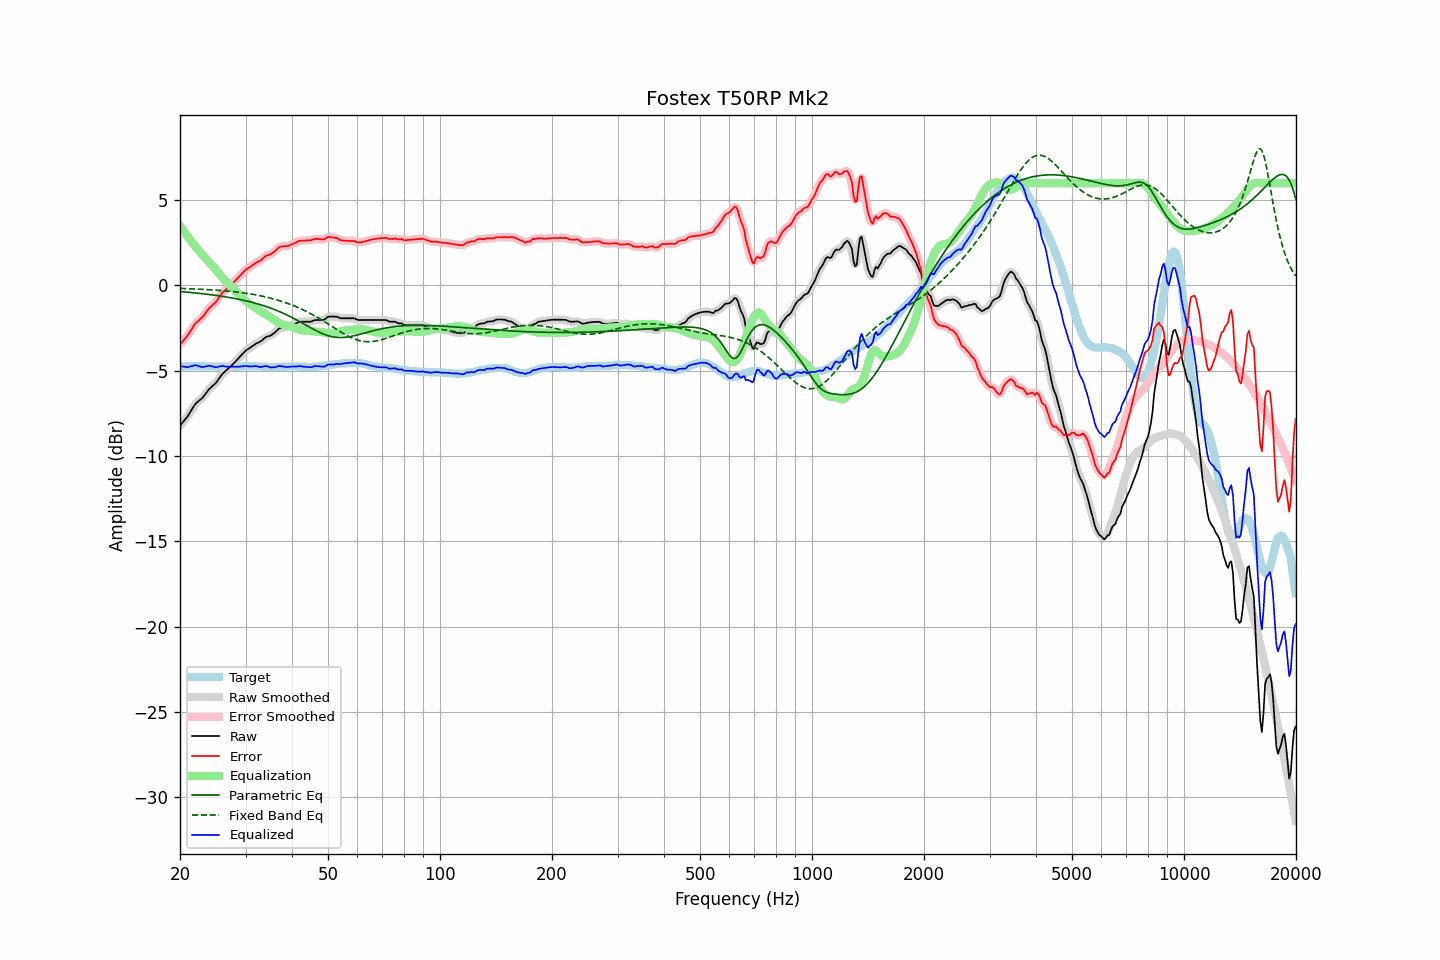

Source data for this figure (header and first rows):
frequency, raw, error, smoothed, error_smoothed, equalization, parametric_eq, fixed_band_eq, equalized_raw, equalized_smoothed, target
20.00, -8.22, -3.46, -8.22, -3.45, 3.50, -0.36, -0.17, -4.72, -4.71, -4.77
20.20, -8.10, -3.35, -8.11, -3.35, 3.37, -0.36, -0.17, -4.74, -4.74, -4.76
20.40, -7.98, -3.24, -7.99, -3.24, 3.23, -0.37, -0.18, -4.75, -4.76, -4.75
20.61, -7.88, -3.13, -7.87, -3.13, 3.10, -0.38, -0.18, -4.77, -4.77, -4.75
20.81, -7.75, -3.02, -7.75, -3.02, 2.97, -0.39, -0.18, -4.78, -4.78, -4.74
21.02, -7.63, -2.90, -7.62, -2.89, 2.84, -0.40, -0.19, -4.79, -4.78, -4.74
21.23, -7.47, -2.75, -7.48, -2.75, 2.72, -0.41, -0.19, -4.75, -4.76, -4.73
21.44, -7.32, -2.60, -7.32, -2.60, 2.60, -0.41, -0.20, -4.72, -4.73, -4.73
21.66, -7.18, -2.45, -7.17, -2.44, 2.47, -0.42, -0.20, -4.71, -4.70, -4.73
21.87, -7.02, -2.30, -7.03, -2.31, 2.35, -0.43, -0.20, -4.68, -4.68, -4.73
22.09, -6.90, -2.19, -6.91, -2.19, 2.23, -0.44, -0.21, -4.67, -4.68, -4.72
22.31, -6.82, -2.11, -6.82, -2.10, 2.12, -0.45, -0.21, -4.70, -4.70, -4.72
22.54, -6.74, -2.02, -6.74, -2.02, 2.01, -0.46, -0.22, -4.74, -4.73, -4.73
22.76, -6.66, -1.93, -6.67, -1.94, 1.90, -0.47, -0.22, -4.76, -4.76, -4.74
22.99, -6.58, -1.85, -6.57, -1.83, 1.80, -0.48, -0.23, -4.78, -4.77, -4.74
23.22, -6.46, -1.73, -6.46, -1.72, 1.70, -0.49, -0.23, -4.77, -4.77, -4.74
23.45, -6.33, -1.59, -6.34, -1.60, 1.59, -0.50, -0.24, -4.74, -4.74, -4.75
23.69, -6.22, -1.47, -6.21, -1.46, 1.49, -0.52, -0.24, -4.73, -4.72, -4.75
23.92, -6.08, -1.34, -6.09, -1.35, 1.38, -0.53, -0.25, -4.70, -4.71, -4.75
24.16, -5.99, -1.25, -5.99, -1.25, 1.28, -0.54, -0.25, -4.72, -4.72, -4.75
24.40, -5.91, -1.17, -5.91, -1.16, 1.17, -0.55, -0.26, -4.74, -4.74, -4.75
24.65, -5.82, -1.08, -5.83, -1.08, 1.06, -0.56, -0.27, -4.76, -4.77, -4.75
24.89, -5.74, -1.00, -5.73, -0.99, 0.95, -0.58, -0.27, -4.79, -4.78, -4.75
25.14, -5.63, -0.89, -5.62, -0.88, 0.84, -0.59, -0.28, -4.79, -4.78, -4.75
25.39, -5.49, -0.74, -5.50, -0.74, 0.73, -0.60, -0.29, -4.76, -4.76, -4.76
25.65, -5.36, -0.61, -5.36, -0.60, 0.62, -0.62, -0.29, -4.74, -4.74, -4.76
25.91, -5.23, -0.47, -5.23, -0.48, 0.51, -0.63, -0.30, -4.72, -4.73, -4.76
26.16, -5.12, -0.37, -5.13, -0.37, 0.40, -0.65, -0.31, -4.72, -4.73, -4.76
26.43, -5.04, -0.29, -5.04, -0.28, 0.30, -0.66, -0.32, -4.75, -4.74, -4.76
26.69, -4.95, -0.20, -4.96, -0.20, 0.20, -0.68, -0.32, -4.76, -4.76, -4.76
26.96, -4.87, -0.12, -4.87, -0.12, 0.11, -0.69, -0.33, -4.77, -4.77, -4.76
27.23, -4.78, -0.03, -4.78, -0.03, 0.02, -0.71, -0.34, -4.77, -4.76, -4.76
27.50, -4.69, 0.06, -4.70, 0.06, -0.07, -0.73, -0.35, -4.76, -4.76, -4.76
27.77, -4.60, 0.15, -4.60, 0.15, -0.16, -0.74, -0.36, -4.76, -4.76, -4.76
28.05, -4.51, 0.24, -4.51, 0.25, -0.25, -0.76, -0.37, -4.76, -4.76, -4.76
28.33, -4.41, 0.34, -4.41, 0.34, -0.35, -0.78, -0.38, -4.76, -4.76, -4.76
28.62, -4.30, 0.45, -4.31, 0.44, -0.45, -0.80, -0.39, -4.76, -4.76, -4.76
28.90, -4.20, 0.54, -4.20, 0.55, -0.55, -0.82, -0.40, -4.75, -4.75, -4.75
29.19, -4.09, 0.65, -4.09, 0.65, -0.65, -0.84, -0.41, -4.74, -4.74, -4.75
29.48, -3.99, 0.75, -3.99, 0.75, -0.74, -0.86, -0.43, -4.73, -4.73, -4.75
29.78, -3.89, 0.84, -3.89, 0.84, -0.83, -0.88, -0.44, -4.72, -4.72, -4.74
30.08, -3.80, 0.93, -3.81, 0.92, -0.91, -0.90, -0.45, -4.72, -4.72, -4.74
30.38, -3.74, 0.99, -3.74, 0.99, -0.99, -0.92, -0.47, -4.73, -4.73, -4.74
30.68, -3.68, 1.05, -3.68, 1.05, -1.06, -0.95, -0.48, -4.74, -4.74, -4.74
30.99, -3.62, 1.11, -3.62, 1.11, -1.12, -0.97, -0.50, -4.75, -4.74, -4.74
31.30, -3.55, 1.18, -3.56, 1.18, -1.18, -0.99, -0.51, -4.74, -4.74, -4.74
31.61, -3.49, 1.24, -3.49, 1.25, -1.24, -1.02, -0.53, -4.73, -4.73, -4.74
31.93, -3.42, 1.31, -3.43, 1.31, -1.30, -1.04, -0.55, -4.73, -4.73, -4.74
32.24, -3.37, 1.37, -3.38, 1.36, -1.36, -1.07, -0.56, -4.74, -4.74, -4.75
32.57, -3.33, 1.41, -3.33, 1.42, -1.43, -1.10, -0.58, -4.76, -4.76, -4.75
32.89, -3.28, 1.46, -3.28, 1.47, -1.49, -1.13, -0.60, -4.78, -4.77, -4.75
33.22, -3.21, 1.54, -3.21, 1.54, -1.56, -1.15, -0.62, -4.77, -4.76, -4.76
33.55, -3.13, 1.62, -3.13, 1.63, -1.61, -1.18, -0.64, -4.75, -4.75, -4.76
33.89, -3.05, 1.71, -3.06, 1.70, -1.67, -1.22, -0.66, -4.72, -4.73, -4.77
34.23, -3.00, 1.76, -3.01, 1.75, -1.72, -1.25, -0.69, -4.73, -4.74, -4.77
34.57, -2.97, 1.79, -2.98, 1.79, -1.78, -1.28, -0.71, -4.76, -4.76, -4.77
34.92, -2.95, 1.81, -2.94, 1.83, -1.85, -1.31, -0.73, -4.80, -4.79, -4.77
35.27, -2.89, 1.87, -2.89, 1.87, -1.91, -1.35, -0.76, -4.80, -4.80, -4.77
35.62, -2.82, 1.94, -2.83, 1.94, -1.97, -1.38, -0.78, -4.80, -4.80, -4.77
35.97, -2.75, 2.01, -2.75, 2.02, -2.04, -1.42, -0.81, -4.79, -4.78, -4.77
... 635 more rows
